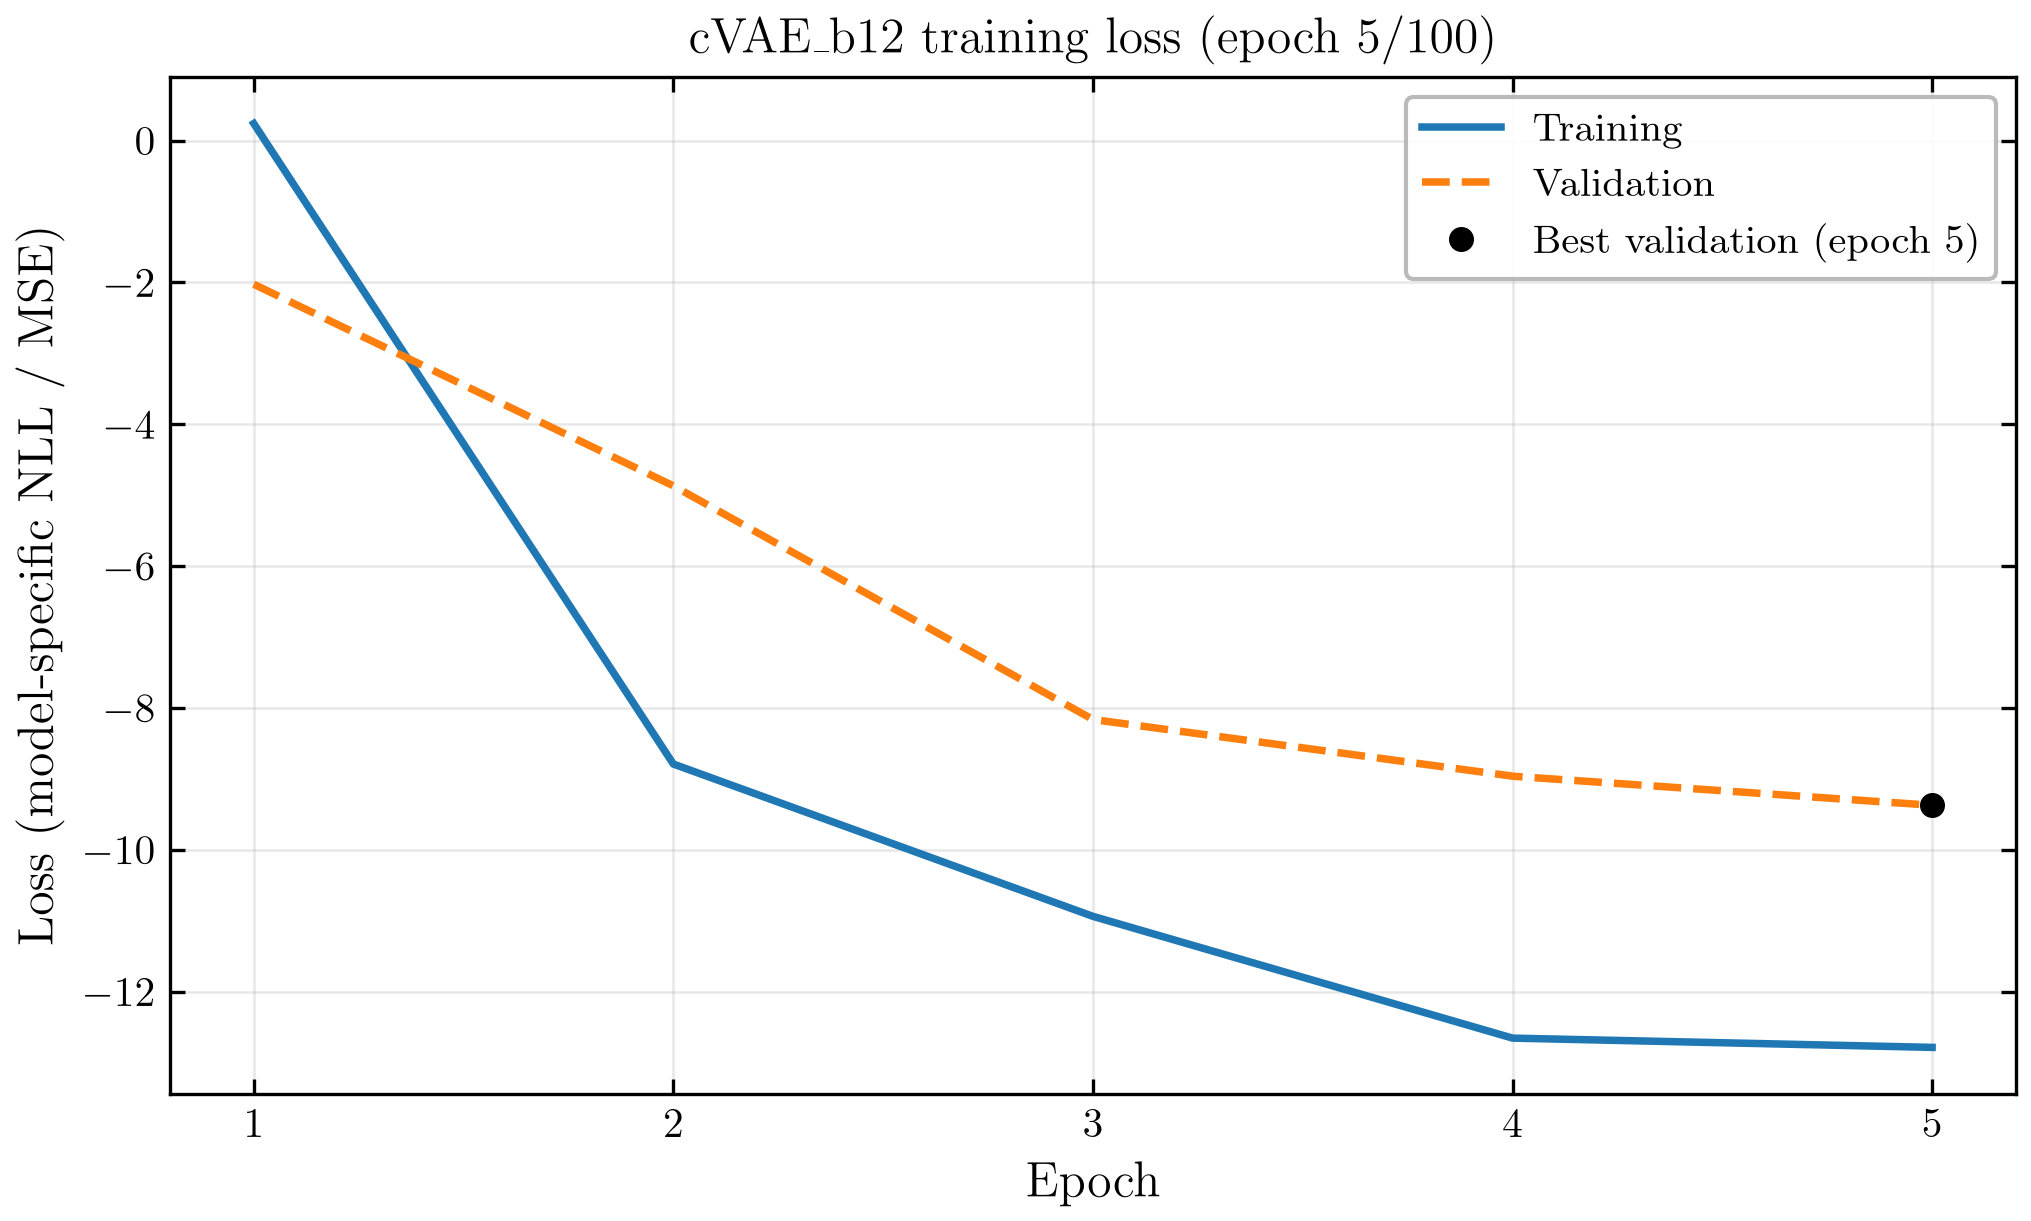

The table this chart was drawn from, first rows:
epoch, train_loss, val_loss
1, 2.40309583e-01, -2.02592866e+00
2, -8.79172043e+00, -4.86857003e+00
3, -1.09395748e+01, -8.16379636e+00
4, -1.26568488e+01, -8.96301168e+00
5, -1.27875741e+01, -9.37349057e+00
